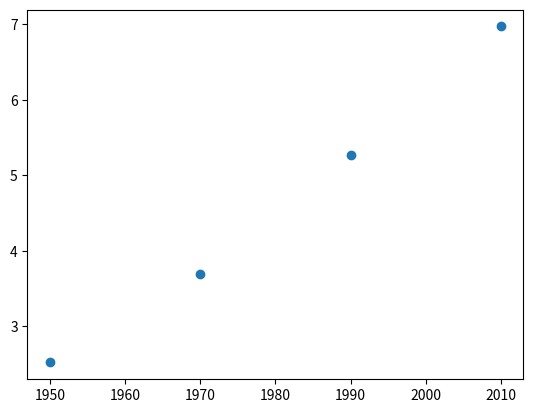

Here is the Python script that generated this plot:
import matplotlib.pyplot as plt
year = [1950, 1970, 1990, 2010]
pop = [2.519, 3.692, 5.263, 6.972]
plt.scatter(year, pop)
plt.show()